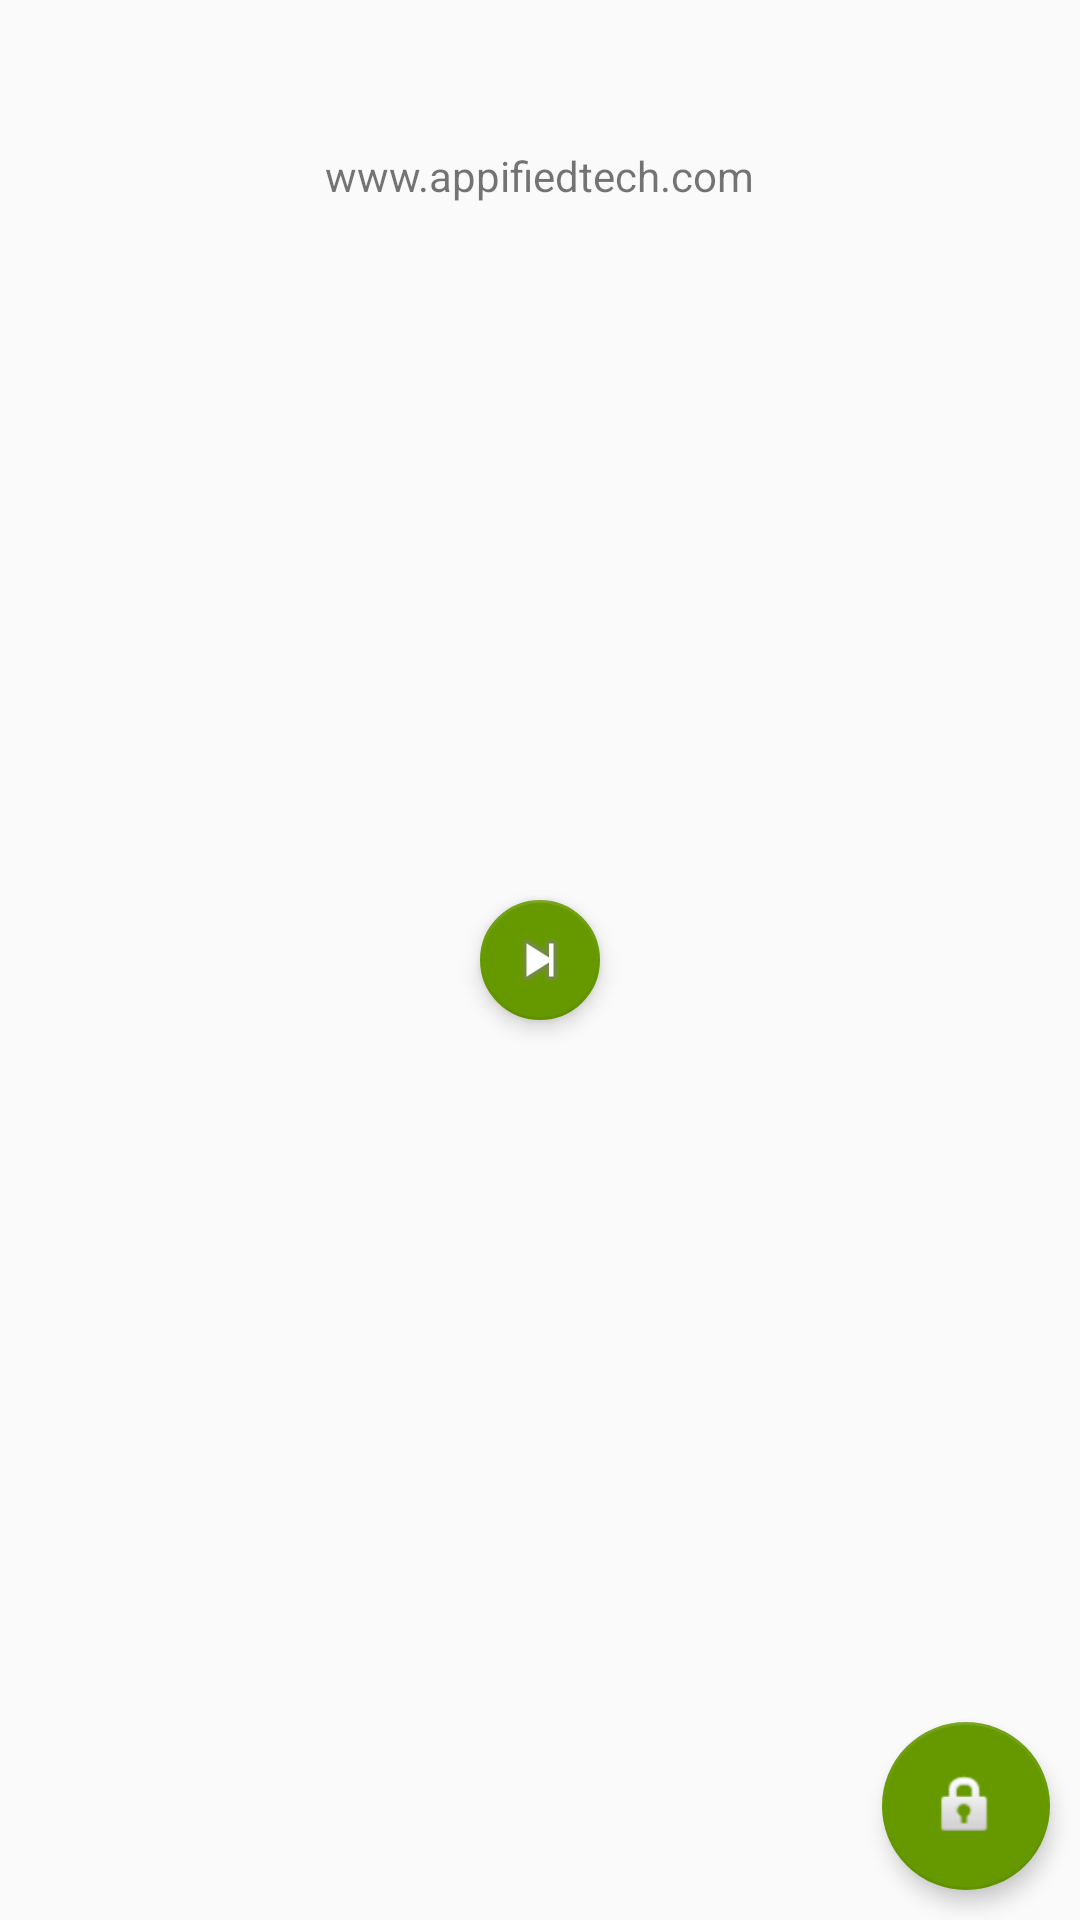

Layout XML and referenced resources for this Android screen:
<!-- AndroidManifest.xml: application theme AppTheme -->
<!-- res/layout/activity_floating_action_button.xml -->
<RelativeLayout xmlns:android="http://schemas.android.com/apk/res/android"
    xmlns:app="http://schemas.android.com/apk/res-auto"
    xmlns:tools="http://schemas.android.com/tools"
    android:layout_width="match_parent"
    android:layout_height="match_parent"
    tools:context="com.appifiedtech.androidnewsupportexample.FloatingActionButtonActivity">

    <TextView
        android:layout_width="wrap_content"
        android:layout_height="wrap_content"
        android:layout_alignParentTop="true"
        android:layout_centerHorizontal="true"
        android:layout_marginTop="49dp"
        android:text="www.appifiedtech.com" />

    <android.support.design.widget.FloatingActionButton
        android:id="@+id/imgFloatbtn1"
        android:layout_width="wrap_content"
        android:layout_height="wrap_content"
        android:layout_alignParentBottom="true"
        android:layout_alignParentEnd="true"
        android:layout_alignParentRight="true"
        android:layout_marginBottom="10dp"
        android:layout_marginRight="10dp"
        android:src="@android:drawable/ic_lock_idle_lock"
        app:backgroundTint="@android:color/holo_green_dark"
        app:borderWidth="1dp"
        app:elevation="4dp"
        app:fabSize="normal" />

    <android.support.design.widget.FloatingActionButton
        android:id="@+id/imgFloatbtn2"
        android:layout_width="wrap_content"
        android:layout_height="wrap_content"
        android:layout_centerHorizontal="true"
        android:layout_centerVertical="true"
        android:src="@android:drawable/ic_media_next"
        app:backgroundTint="@android:color/holo_green_dark"
        app:borderWidth="1dp"
        app:elevation="4dp"
        app:fabSize="mini" />

</RelativeLayout>
<!-- resources referenced by this layout -->
<resources>
  <style name="AppTheme" parent="Theme.AppCompat.Light.DarkActionBar">
          
      </style>
</resources>
